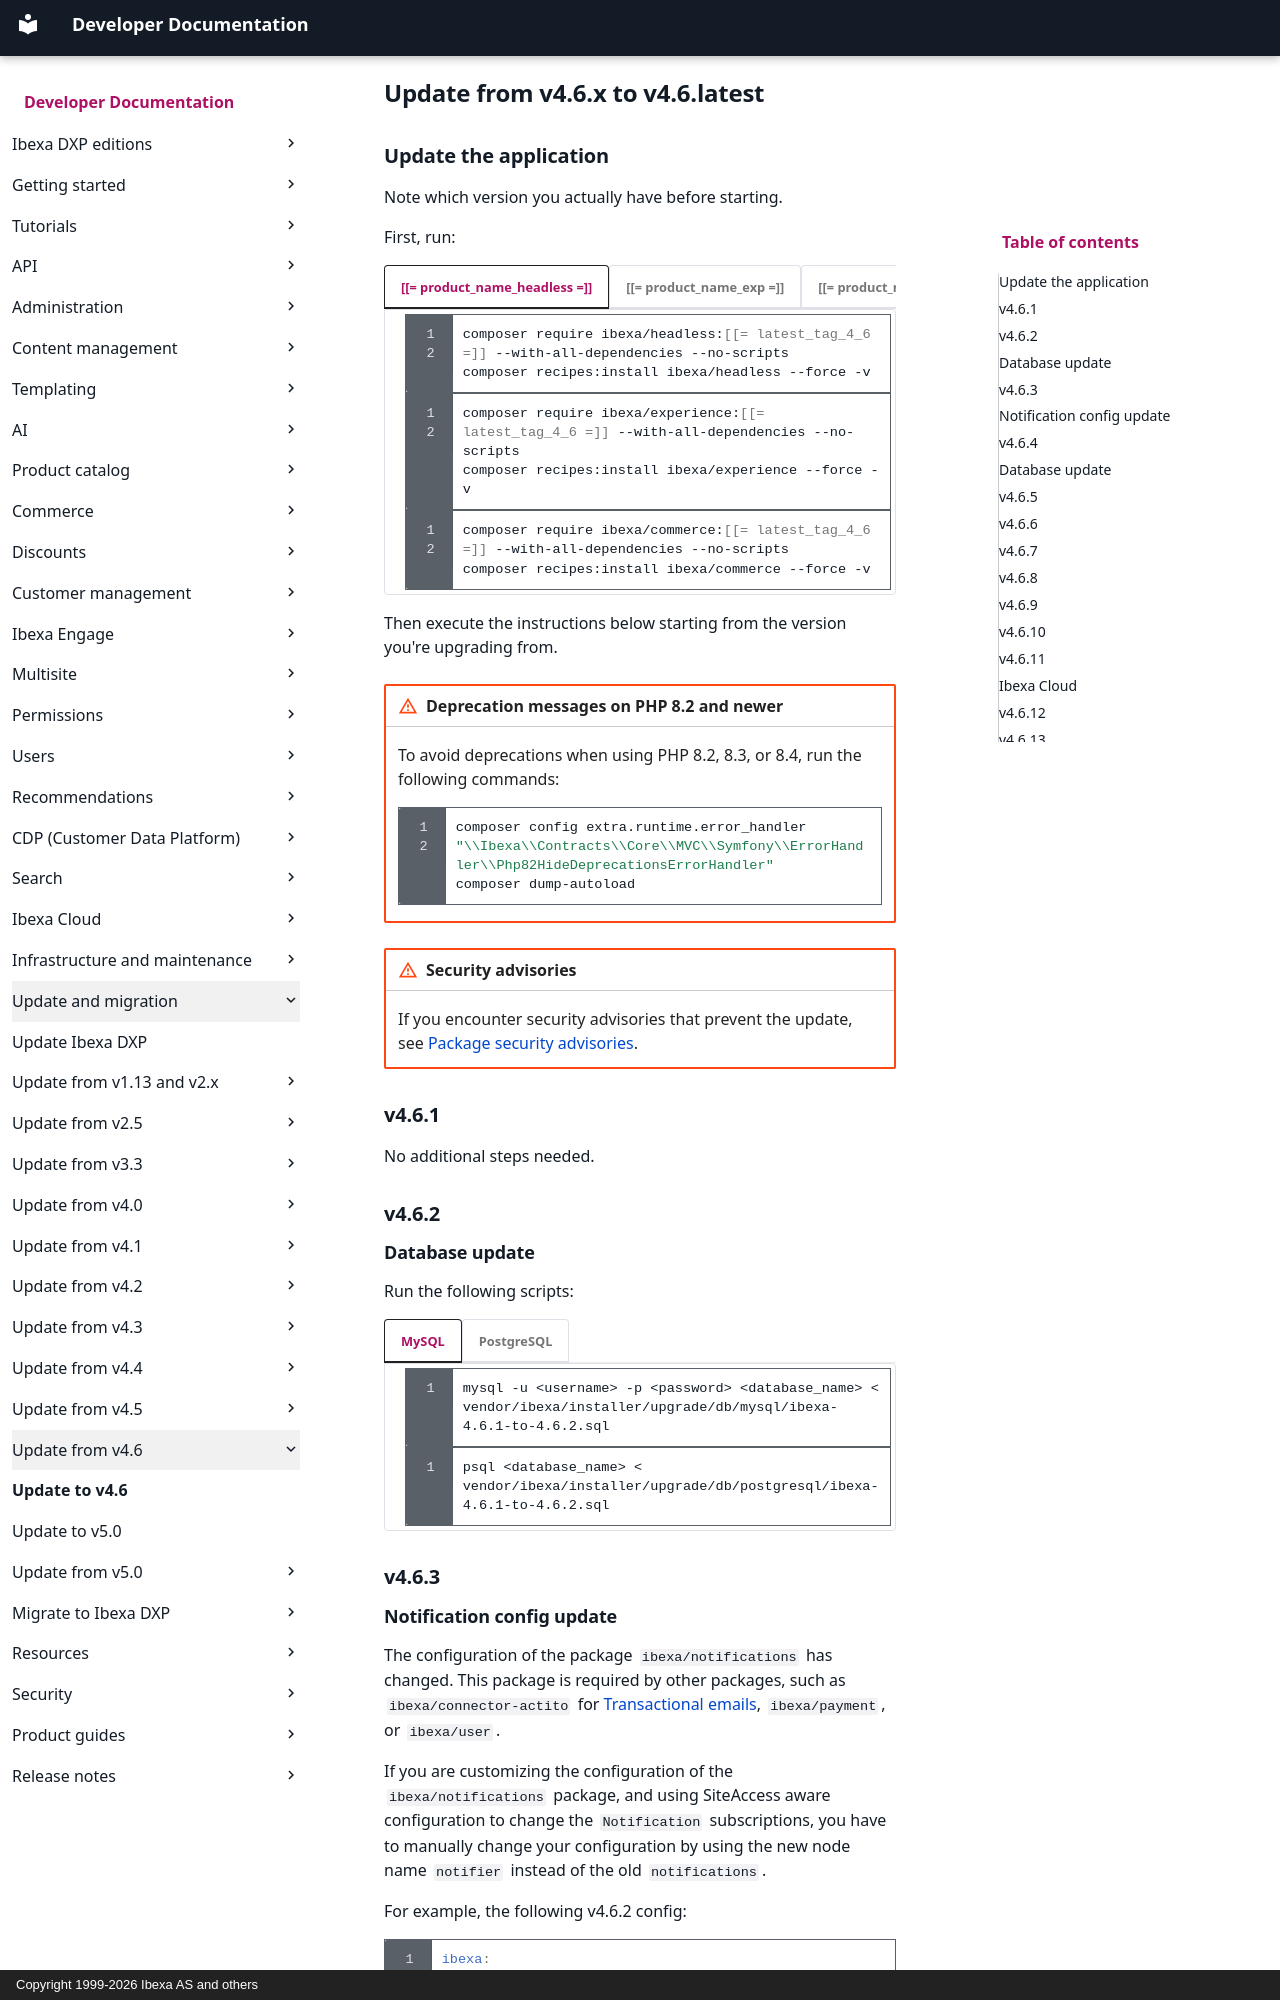

repository: ibexa/documentation-developer · page: update_and_migration/from_4.6/update_from_4.6/index.html · generator: mkdocs · copyright: Copyright 1999-2026 Ibexa AS and others

---
description: Update your installation to the latest v4.6 version from an earlier v4.6 version.
month_change: false
---

# Update from v4.6.x to v4.6.latest

## Update the application

Note which version you actually have before starting.

First, run:

=== "[[= product_name_headless =]]"

    ``` bash
    composer require ibexa/headless:[[= latest_tag_4_6 =]] --with-all-dependencies --no-scripts
    composer recipes:install ibexa/headless --force -v
    ```
=== "[[= product_name_exp =]]"

    ``` bash
    composer require ibexa/experience:[[= latest_tag_4_6 =]] --with-all-dependencies --no-scripts
    composer recipes:install ibexa/experience --force -v
    ```
=== "[[= product_name_com =]]"

    ``` bash
    composer require ibexa/commerce:[[= latest_tag_4_6 =]] --with-all-dependencies --no-scripts
    composer recipes:install ibexa/commerce --force -v
    ```

Then execute the instructions below starting from the version you're upgrading from.

!!! caution "Deprecation messages on PHP 8.2 and newer"

    To avoid deprecations when using PHP 8.2, 8.3, or 8.4, run the following commands:

    ``` bash
    composer config extra.runtime.error_handler "\\Ibexa\\Contracts\\Core\\MVC\\Symfony\\ErrorHandler\\Php82HideDeprecationsErrorHandler"
    composer dump-autoload
    ```

<!-- vale Ibexa.VariablesVersion = NO -->

!!! caution "Security advisories"

    If you encounter security advisories that prevent the update, see [Package security advisories](security_advisories.md#package-security-advisories).

## v4.6.1

No additional steps needed.

## v4.6.2

### Database update

Run the following scripts:

=== "MySQL"

    ``` bash
    mysql -u <username> -p <password> <database_name> < vendor/ibexa/installer/upgrade/db/mysql/ibexa-4.6.1-to-4.6.2.sql
    ```

=== "PostgreSQL"

    ``` bash
    psql <database_name> < vendor/ibexa/installer/upgrade/db/postgresql/ibexa-4.6.1-to-4.6.2.sql
    ```

## v4.6.3
